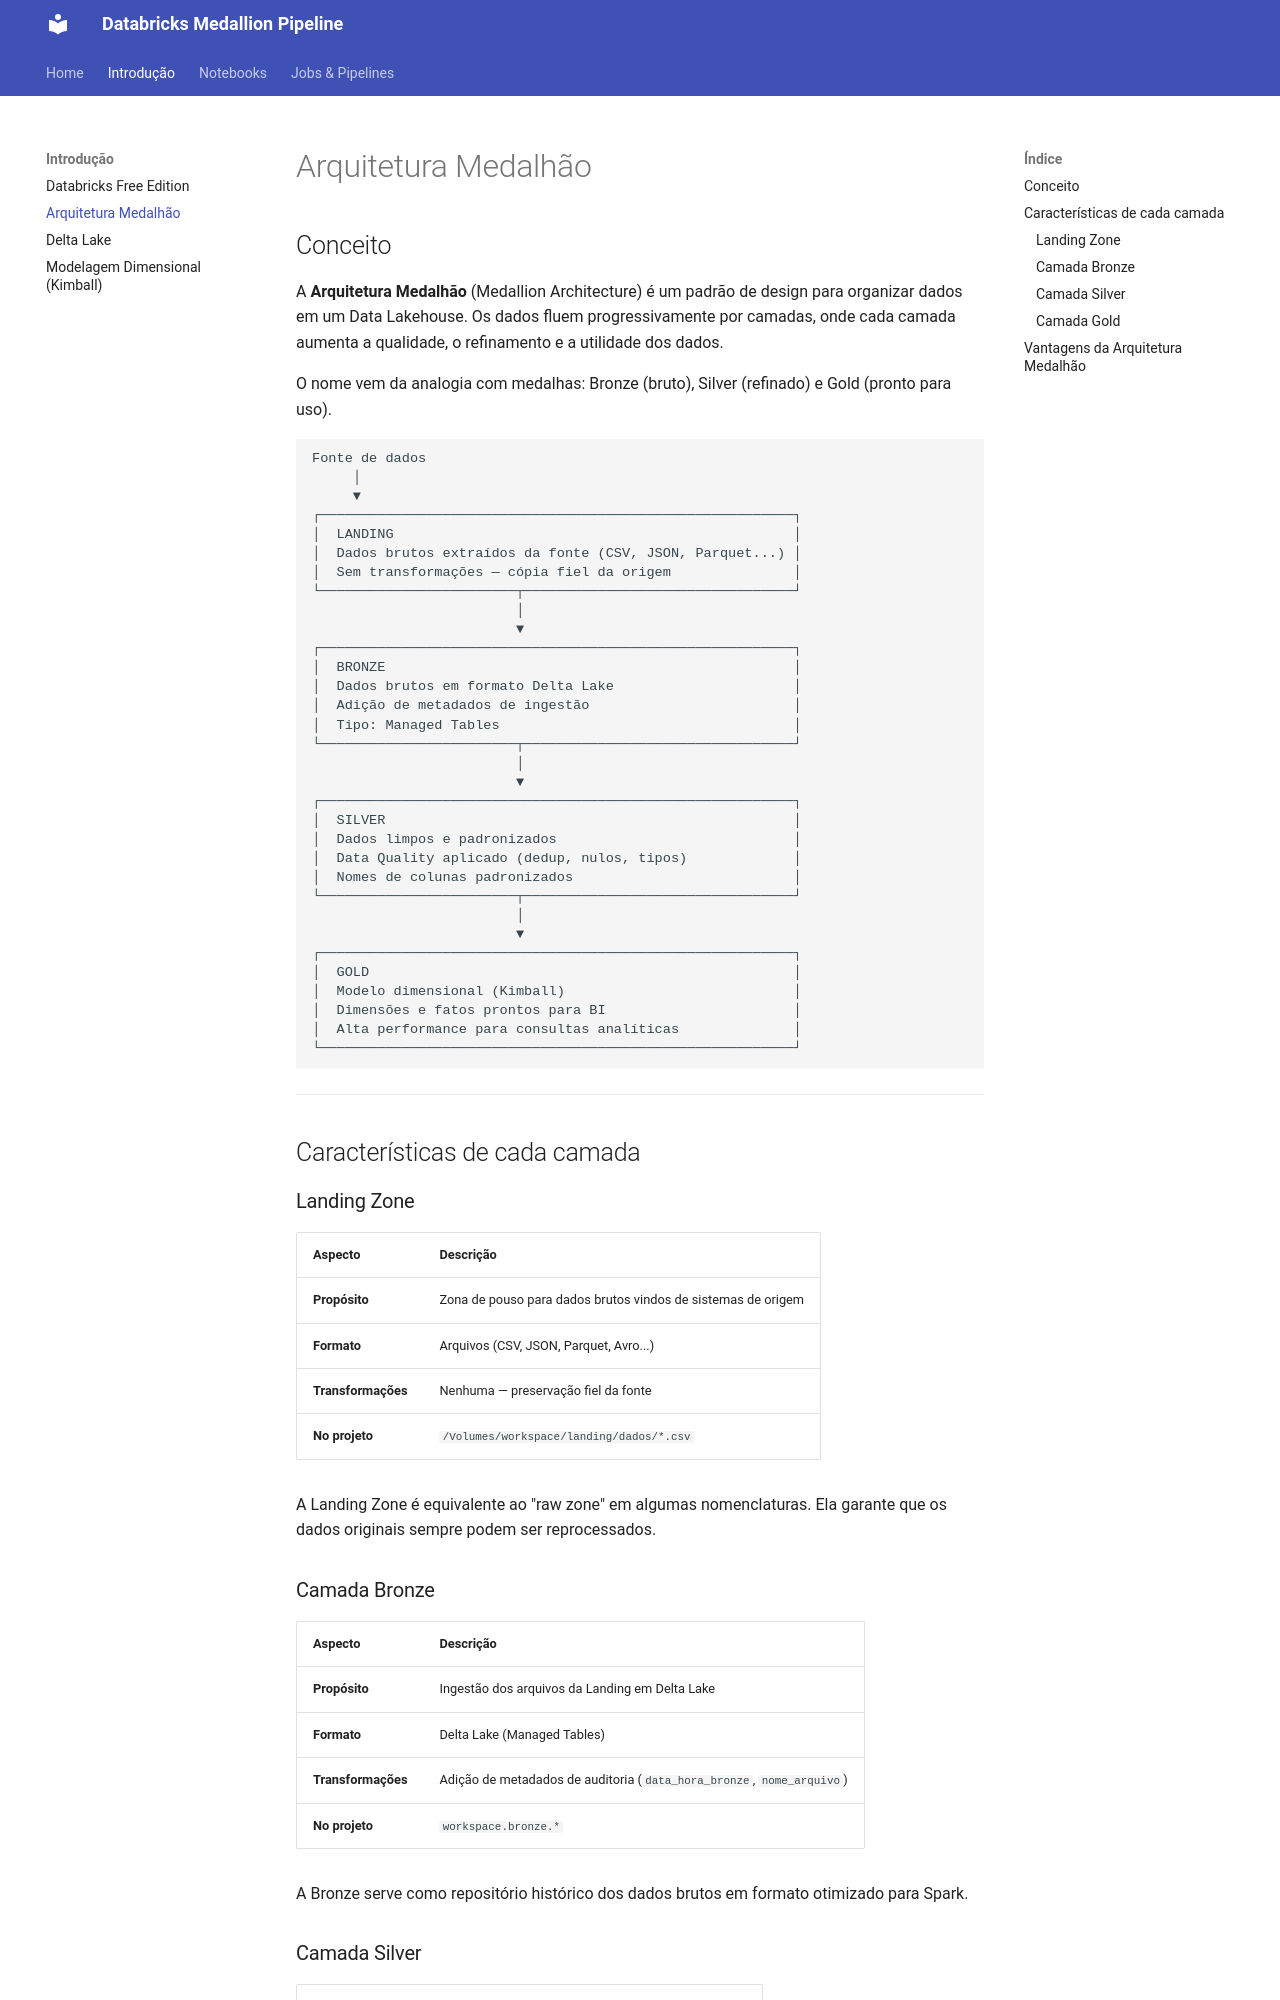

repository: AugustoPreis/databricks-medallion-pipeline · page: introducao/arquitetura-medalhao/index.html · generator: mkdocs

# Arquitetura Medalhão

## Conceito

A **Arquitetura Medalhão** (Medallion Architecture) é um padrão de design para organizar dados em um Data Lakehouse. Os dados fluem progressivamente por camadas, onde cada camada aumenta a qualidade, o refinamento e a utilidade dos dados.

O nome vem da analogia com medalhas: Bronze (bruto), Silver (refinado) e Gold (pronto para uso).

```
Fonte de dados
     │
     ▼
┌──────────────────────────────────────────────────────────┐
│  LANDING                                                 │
│  Dados brutos extraídos da fonte (CSV, JSON, Parquet...) │
│  Sem transformações — cópia fiel da origem               │
└────────────────────────┬─────────────────────────────────┘
                         │
                         ▼
┌──────────────────────────────────────────────────────────┐
│  BRONZE                                                  │
│  Dados brutos em formato Delta Lake                      │
│  Adição de metadados de ingestão                         │
│  Tipo: Managed Tables                                    │
└────────────────────────┬─────────────────────────────────┘
                         │
                         ▼
┌──────────────────────────────────────────────────────────┐
│  SILVER                                                  │
│  Dados limpos e padronizados                             │
│  Data Quality aplicado (dedup, nulos, tipos)             │
│  Nomes de colunas padronizados                           │
└────────────────────────┬─────────────────────────────────┘
                         │
                         ▼
┌──────────────────────────────────────────────────────────┐
│  GOLD                                                    │
│  Modelo dimensional (Kimball)                            │
│  Dimensões e fatos prontos para BI                       │
│  Alta performance para consultas analíticas              │
└──────────────────────────────────────────────────────────┘
```

---

## Características de cada camada

### Landing Zone

| Aspecto            | Descrição                                                    |
| ------------------ | ------------------------------------------------------------ |
| **Propósito**      | Zona de pouso para dados brutos vindos de sistemas de origem |
| **Formato**        | Arquivos (CSV, JSON, Parquet, Avro...)                       |
| **Transformações** | Nenhuma — preservação fiel da fonte                          |
| **No projeto**     | `/Volumes/workspace/landing/dados/*.csv`                     |

A Landing Zone é equivalente ao "raw zone" em algumas nomenclaturas. Ela garante que os dados originais sempre podem ser reprocessados.
